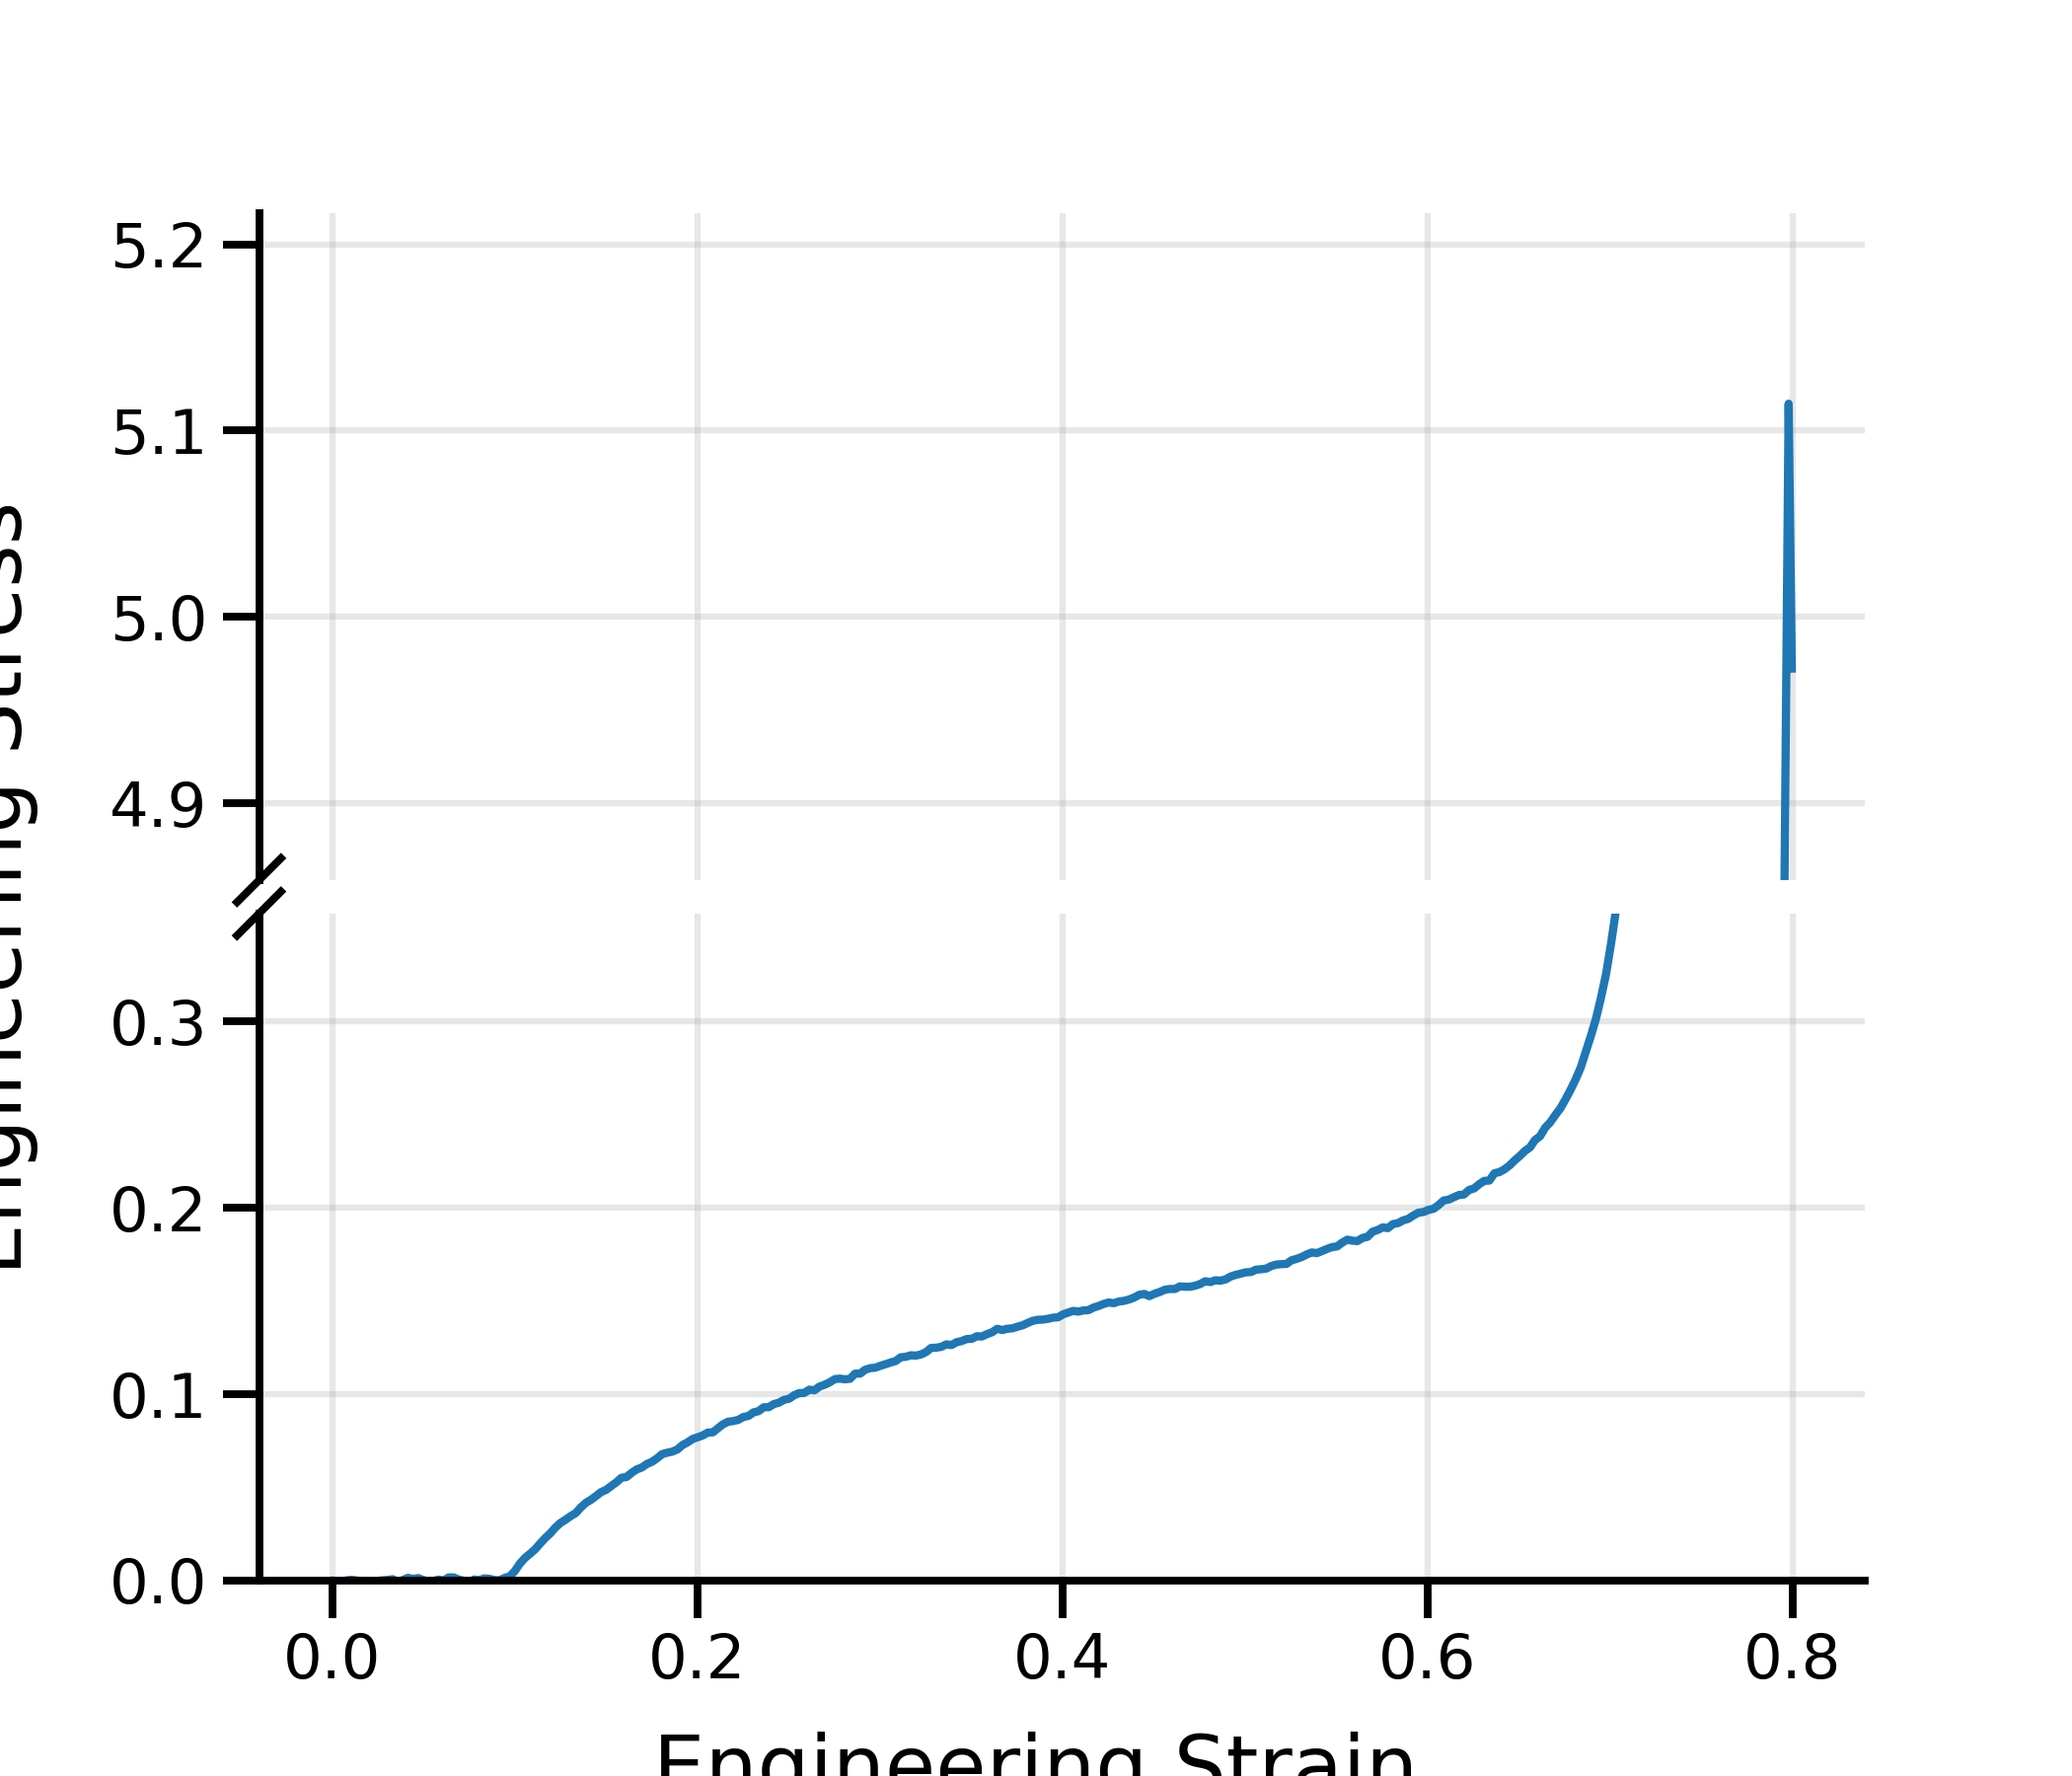

The data file committed next to this chart (first rows):
CycleCount, AxialDisplacement_mm, AxialForce_N, strain, stress_MPa, stress_MPa_mag
5, 0.003719, 0.5559, -6.198883208223e-05, 0.0001544, -0.0001544
5, 0.008017, -0.355, -0.0001336, -9.8617523908615e-05, 9.8617523908615e-05
5, -0.1453, 0.9649, 0.002421, 0.000268, -0.000268
5, -0.3111, 2.039, 0.005185, 0.0005663, -0.0005663
5, -0.4806, -0.6862, 0.00801, -0.0001906, 0.0001906
5, -0.6482, -1.582, 0.0108, -0.0004394, 0.0004394
5, -0.8138, -0.1718, 0.01356, -4.770845588710583e-05, 4.770845588710583e-05
5, -0.9824, 0.5976, 0.01637, 0.000166, -0.000166
5, -1.15, 2.84, 0.01916, 0.0007888, -0.0007888
5, -1.317, 2.792, 0.02195, 0.0007756, -0.0007756
5, -1.484, 0.7168, 0.02473, 0.0001991, -0.0001991
5, -1.652, -0.7223, 0.02754, -0.0002006, 0.0002006
5, -1.821, -1.354, 0.03035, -0.0003761, 0.0003761
5, -1.986, -2.811, 0.0331, -0.0007807, 0.0007807
5, -2.154, 2.341, 0.03589, 0.0006502, -0.0006502
5, -2.322, -1.248, 0.03869, -0.0003467, 0.0003467
5, -2.489, -5.473, 0.04148, -0.00152, 0.00152
5, -2.655, -3.196, 0.04425, -0.0008877, 0.0008877
5, -2.823, -5.002, 0.04705, -0.00139, 0.00139
5, -2.991, -1.296, 0.04985, -0.00036, 0.00036
5, -3.157, 1.992, 0.05262, 0.0005533, -0.0005533
5, -3.324, 0.7933, 0.0554, 0.0002204, -0.0002204
5, -3.492, -2.082, 0.05819, -0.0005783, 0.0005783
5, -3.66, -0.3677, 0.061, -0.0001021, 0.0001021
5, -3.827, -6.24, 0.06378, -0.001733, 0.001733
5, -3.994, -6.251, 0.06657, -0.001736, 0.001736
5, -4.161, -1.997, 0.06935, -0.0005546, 0.0005546
5, -4.329, 0.1475, 0.07214, 4.0958788659837506e-05, -4.0958788659837506e-05
5, -4.495, 5.87, 0.07492, 0.00163, -0.00163
5, -4.661, -2.23, 0.07769, -0.0006195, 0.0006195
5, -4.83, -0.9371, 0.0805, -0.0002603, 0.0002603
5, -4.997, -4.317, 0.08328, -0.001199, 0.001199
5, -5.163, -3.626, 0.08605, -0.001007, 0.001007
5, -5.331, -1.129, 0.08884, -0.0003137, 0.0003137
5, -5.498, -0.8123, 0.09163, -0.0002256, 0.0002256
5, -5.666, -5.258, 0.09443, -0.001461, 0.001461
5, -5.832, -8.191, 0.09721, -0.002275, 0.002275
5, -5.999, -18.28, 0.09999, -0.005078, 0.005078
5, -6.167, -32.77, 0.1028, -0.009102, 0.009102
5, -6.333, -43.72, 0.1056, -0.01214, 0.01214
5, -6.501, -51.83, 0.1083, -0.0144, 0.0144
5, -6.667, -60.42, 0.1111, -0.01678, 0.01678
5, -6.835, -71.73, 0.1139, -0.01992, 0.01992
5, -7.001, -82.24, 0.1167, -0.02284, 0.02284
5, -7.168, -91.38, 0.1195, -0.02538, 0.02538
5, -7.337, -102.7, 0.1223, -0.02853, 0.02853
5, -7.503, -111.4, 0.125, -0.03095, 0.03095
5, -7.67, -117.8, 0.1278, -0.03271, 0.03271
5, -7.837, -124.6, 0.1306, -0.03461, 0.03461
5, -8.005, -130.5, 0.1334, -0.03625, 0.03625
5, -8.171, -141.4, 0.1362, -0.03927, 0.03927
5, -8.339, -150.3, 0.139, -0.04175, 0.04175
5, -8.507, -156.3, 0.1418, -0.04342, 0.04342
5, -8.672, -163.5, 0.1445, -0.04541, 0.04541
5, -8.839, -171.2, 0.1473, -0.04755, 0.04755
5, -9.007, -175.5, 0.1501, -0.04875, 0.04875
5, -9.173, -182.9, 0.1529, -0.05081, 0.05081
5, -9.34, -190, 0.1557, -0.05278, 0.05278
5, -9.507, -198.7, 0.1585, -0.0552, 0.0552
5, -9.675, -200.3, 0.1613, -0.05564, 0.05564
... 230 more rows
